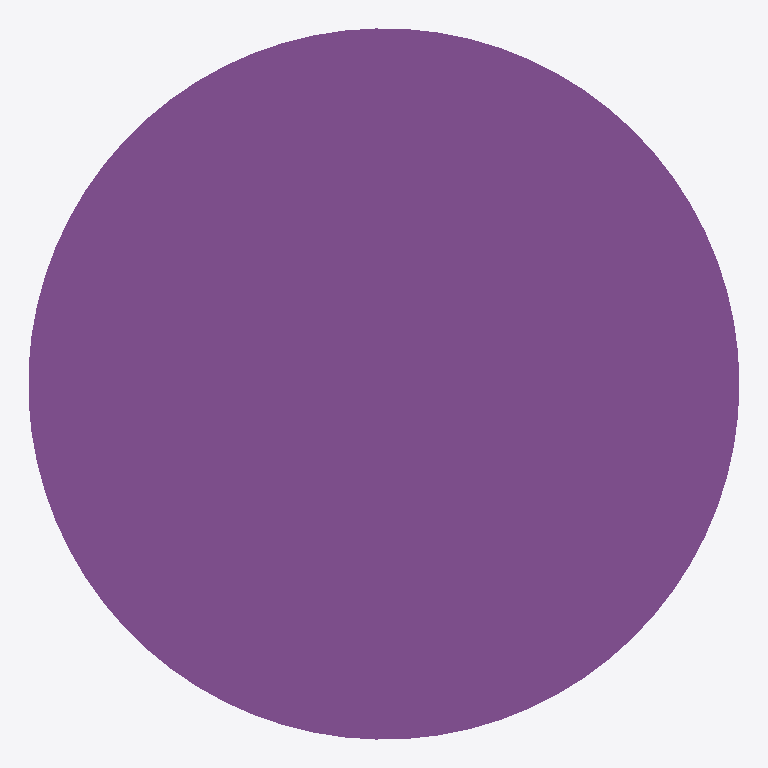
Plan cut of the same IFC building model at storey 'Level 1' (level 0.00 m, cut at 1.40 m), seen from above with north up, elements coloured by IFC class: 1 footing (purple). No cut surface shows.
Extent 1.0 m × 1.0 m × 0.4 m (x, y, z). Storeys (2): Level 1 at 0.00 m; Level 2 at 3.00 m. Elements (1): 1 IfcFooting.

HEADER;
FILE_DESCRIPTION(('ViewDefinition [DesignTransferView]'),'2;1');
FILE_NAME('Project.ifc','2026-11-09T12:28:12',(''),(''),'BIMCraft 0.11.0','BIMCraft 0.11.0','');
FILE_SCHEMA(('IFC4'));
ENDSEC;
DATA;
#12=IFCPROJECT('036tDd5BsAn8wc8JgiwOzg',$,'Project',$,$,$,$,(#4),#11);
#16=IFCSITE('0TDB8bydna1PpFmBNGh9xS',$,'Site',$,$,#15,$,$,.ELEMENT.,$,$,$,$,$);
#20=IFCBUILDING('0nwloj$XlvPINfQWSe1yZx',$,'Project',$,$,#19,$,$,.ELEMENT.,$,$,$);
#26=IFCBUILDINGSTOREY('33TY6DtFf5mPZgTjyXmLUt',$,'Level 1',$,$,#25,$,$,.ELEMENT.,0.0);
#30=IFCBUILDINGSTOREY('0fqUe2E7DDUugGYFK2z4kb',$,'Level 2',$,$,#29,$,$,.ELEMENT.,3000.0);
#42=IFCFOOTING('0QWrtID69FOw$J30aT6FYD',$,'Round pad',$,'Round pad',#35,#41,'100002',.PAD_FOOTING.);
ENDSEC;
